Run: headless pygame with SDL's dummy video driver; simulated clock (each Clock.tick advances the game by its frame time, no real sleeping); random seed 0; keys injected as events and as key.get_pressed() state; no mouse input.
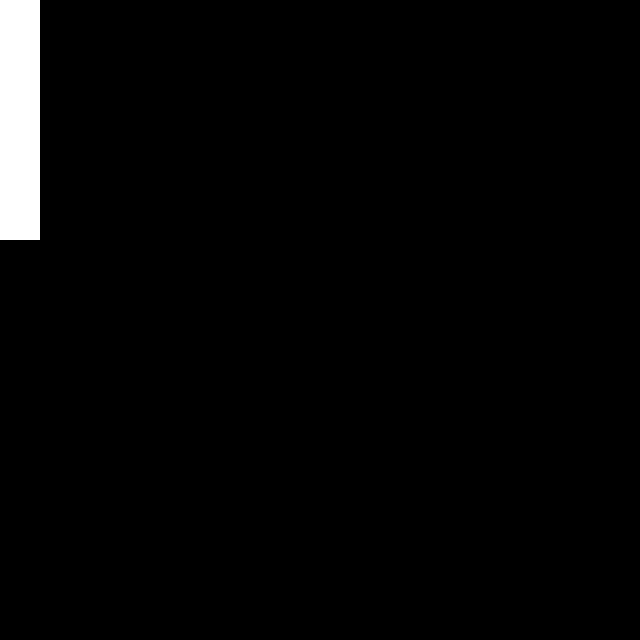
Frame 1 of 4 · flips 1–60 · no input
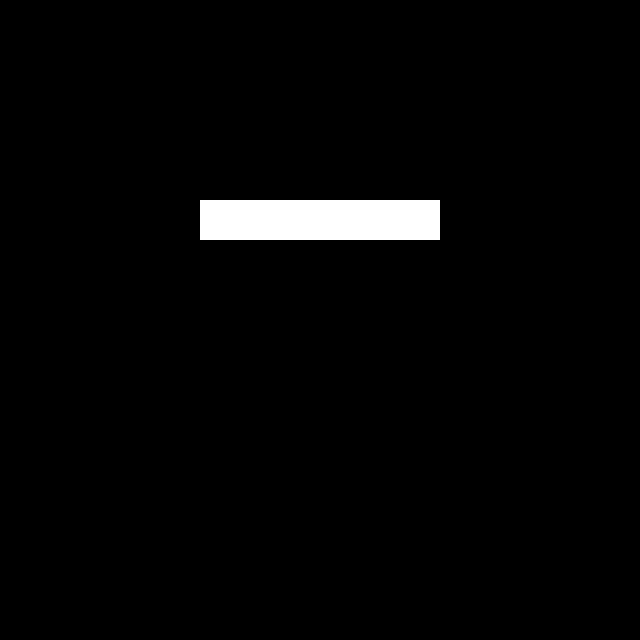
Frame 2 of 4 · flips 61–180 · tapped SPACE, RETURN · held RIGHT (→), D
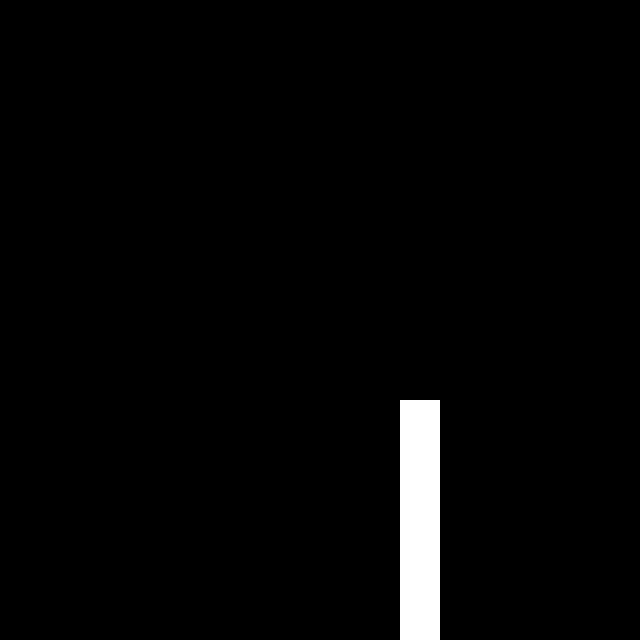
Frame 3 of 4 · flips 181–300 · held DOWN (↓), S
Frame 4 of 4 · flips 301–420 · held LEFT (←), A, UP (↑), W · screen unchanged from frame 3, image omitted

The pygame program that drew these frames:

import pygame
import sys
import time

pygame.init()

difficulty = 5
tile_size = 40
growth = 5

if difficulty > 60:
    difficulty = 60
elif difficulty < 1:
    difficulty = 1
screen = pygame.display.set_mode((640, 640))
game_tick = int(60/difficulty)
x_speed = 0
y_speed = tile_size
frame = 0
snake_head = pygame.Rect(0, 0, tile_size, tile_size)
segments = [snake_head]
clock = pygame.time.Clock()

def check_collision():
    for i in range(1, len(segments)):
        if (segments[i].x == snake_head.x) and (segments[i].y == snake_head.y):
            pygame.quit()
            sys.exit()
            
def move_head():
    global growth
    move_segments()
    snake_head.move_ip(x_speed, y_speed)
    if snake_head.x < 0:
        snake_head.move_ip(640, 0)
    if snake_head.x >= 640:
        snake_head.move_ip(-640, 0)
    if snake_head.y < 0:
        snake_head.move_ip(0, 640)
    if snake_head.y >= 640:
        snake_head.move_ip(0, -640)
    if growth > 0:
        growth -= 1
        #print(len(segments))
        segments.append(pygame.Rect(0, 0, tile_size, tile_size))
    check_collision()

def draw_segments():
    for segment in segments:
        pygame.draw.rect(screen, (255, 255, 255), segment, 0)

def move_segments():
    for i in range(len(segments)-1, 0, -1):
        #print(segments[i].x)
        #print(segments[i].y)
        segments[i].x = segments[i-1].x
        segments[i].y = segments[i-1].y
        
while True:
    frame += 1 
    clock.tick(60)
    for event in pygame.event.get():
        if event.type == pygame.QUIT:
            pygame.quit()
            sys.exit()
        if event.type == pygame.KEYDOWN:
            if event.key == pygame.K_LEFT and x_speed != tile_size:
                x_speed = -tile_size
                y_speed = 0
            elif event.key == pygame.K_RIGHT and x_speed != -tile_size:
                x_speed = tile_size
                y_speed = 0
            elif event.key == pygame.K_UP and y_speed != tile_size:
                x_speed = 0
                y_speed = -tile_size
            elif event.key == pygame.K_DOWN and y_speed != -tile_size:
                x_speed = 0
                y_speed = tile_size
    if frame % game_tick == 0:
        move_head()
    screen.fill((0,0,0))
    draw_segments()
    
    pygame.display.update()
    
